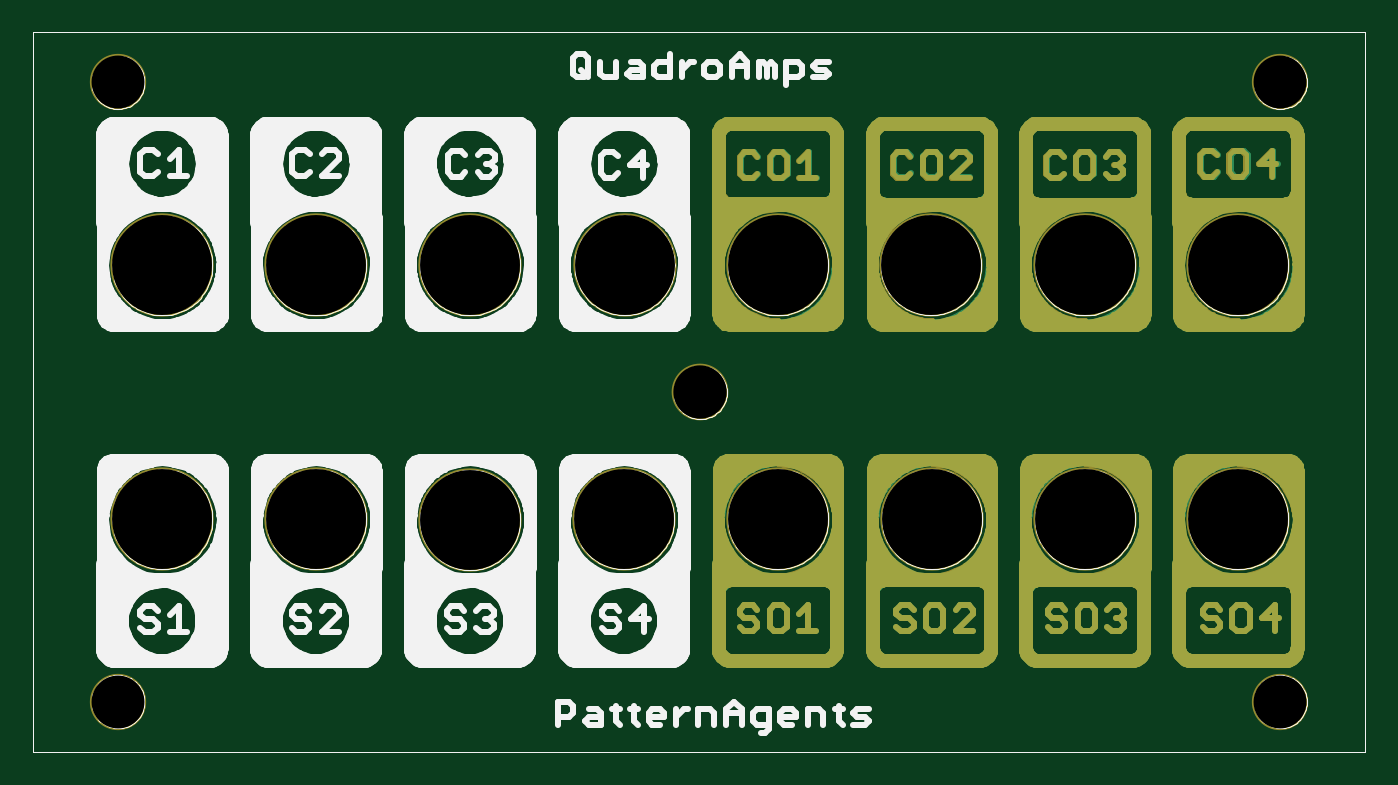
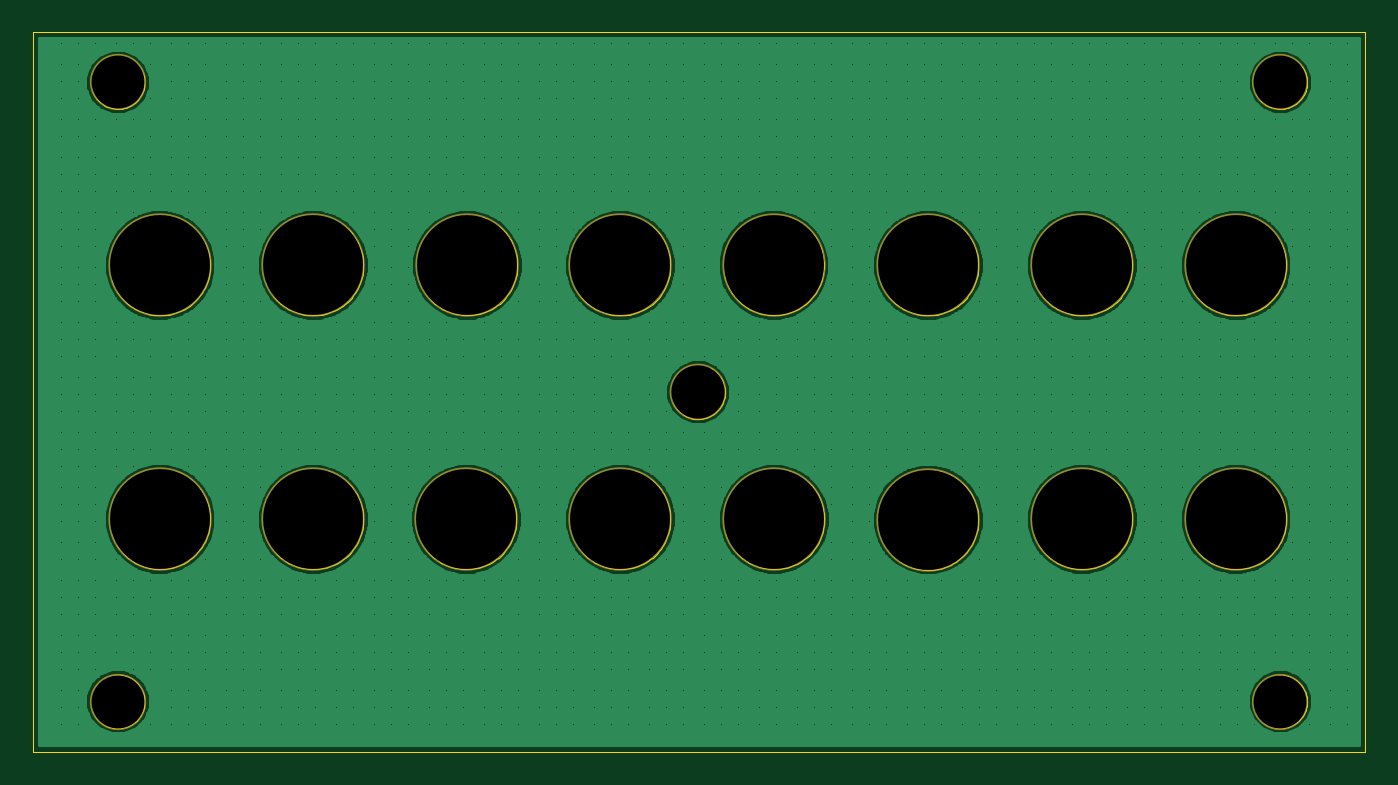
Circuit board: 7 layer files. Board 80.0 x 43.2 mm.
- outline: QuadroAmps_panel.boardoutline.ger (40948 bytes)
- bottom_copper: QuadroAmps_panel.bottomlayer.ger (66066 bytes)
- bottom_mask: QuadroAmps_panel.bottomsoldermask.ger (560 bytes)
- drill: QuadroAmps_panel.drills.xln (317 bytes)
- top_copper: QuadroAmps_panel.toplayer.ger (43633 bytes)
- top_silk: QuadroAmps_panel.topsilkscreen.ger (109192 bytes)
- top_mask: QuadroAmps_panel.topsoldermask.ger (44022 bytes)

=== outline: QuadroAmps_panel.boardoutline.ger (40948 bytes, source omitted) ===
=== bottom_copper: QuadroAmps_panel.bottomlayer.ger (66066 bytes, source omitted) ===
=== bottom_mask: QuadroAmps_panel.bottomsoldermask.ger ===
G75*
%MOIN*%
%OFA0B0*%
%FSLAX24Y24*%
%IPPOS*%
%LPD*%
%AMOC8*
5,1,8,0,0,1.08239X$1,22.5*
%
%ADD10C,0.1340*%
%ADD11C,0.2442*%
%ADD12C,0.1330*%
D10*
X015914Y008642D03*
D11*
X014115Y005642D03*
X017752Y005642D03*
X021394Y005642D03*
X025012Y005642D03*
X028634Y005642D03*
X028634Y011642D03*
X025012Y011642D03*
X021370Y011646D03*
X017752Y011642D03*
X014126Y011646D03*
X010473Y011642D03*
X006835Y011642D03*
X003197Y011642D03*
X003197Y005642D03*
X006835Y005642D03*
X010473Y005626D03*
D12*
X002150Y001330D03*
X002150Y015970D03*
X029630Y015970D03*
X029630Y001330D03*
M02*

=== drill: QuadroAmps_panel.drills.xln ===
%
M48
M72
T01C0.1250
T02C0.1260
T03C0.2362
%
T01
X2150Y1330
X2150Y15970
X29630Y15970
X29630Y1330
T02
X15914Y8642
T03
X14115Y5642
X17752Y5642
X21394Y5642
X25012Y5642
X28634Y5642
X28634Y11642
X25012Y11642
X21370Y11646
X17752Y11642
X14126Y11646
X10473Y11642
X6835Y11642
X3197Y11642
X3197Y5642
X6835Y5642
X10473Y5626
M30

=== top_copper: QuadroAmps_panel.toplayer.ger (43633 bytes, source omitted) ===
=== top_silk: QuadroAmps_panel.topsilkscreen.ger (109192 bytes, source omitted) ===
=== top_mask: QuadroAmps_panel.topsoldermask.ger (44022 bytes, source omitted) ===
